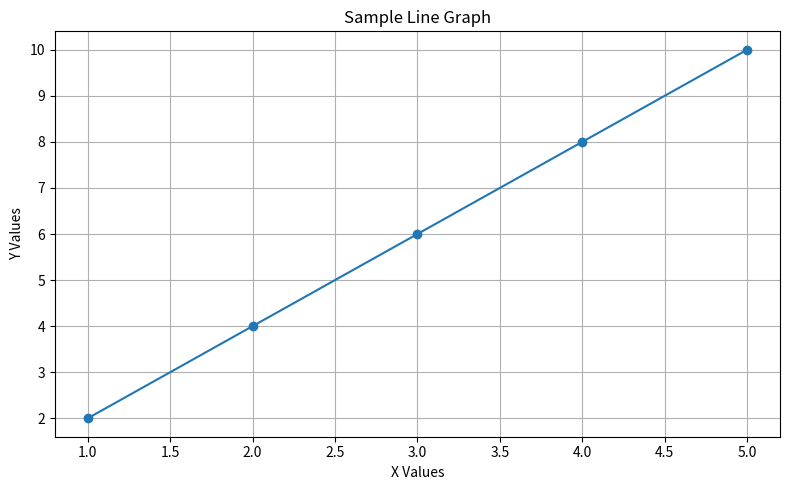

The script that saved this image:
import numpy as np
import matplotlib.pyplot as plt


def plot_line_graph(x_values, y_values, title="Line Graph"):
    x = np.array(x_values)
    y = np.array(y_values)

    plt.figure(figsize=(8, 5))
    plt.plot(x, y, marker="o", linestyle="-")
    plt.title(title)
    plt.xlabel("X Values")
    plt.ylabel("Y Values")
    plt.grid(True)
    plt.tight_layout()
    plt.show()


if __name__ == "__main__":
    x_data = [1, 2, 3, 4, 5]
    y_data = [2, 4, 6, 8, 10]

    plot_line_graph(x_data, y_data, "Sample Line Graph")
